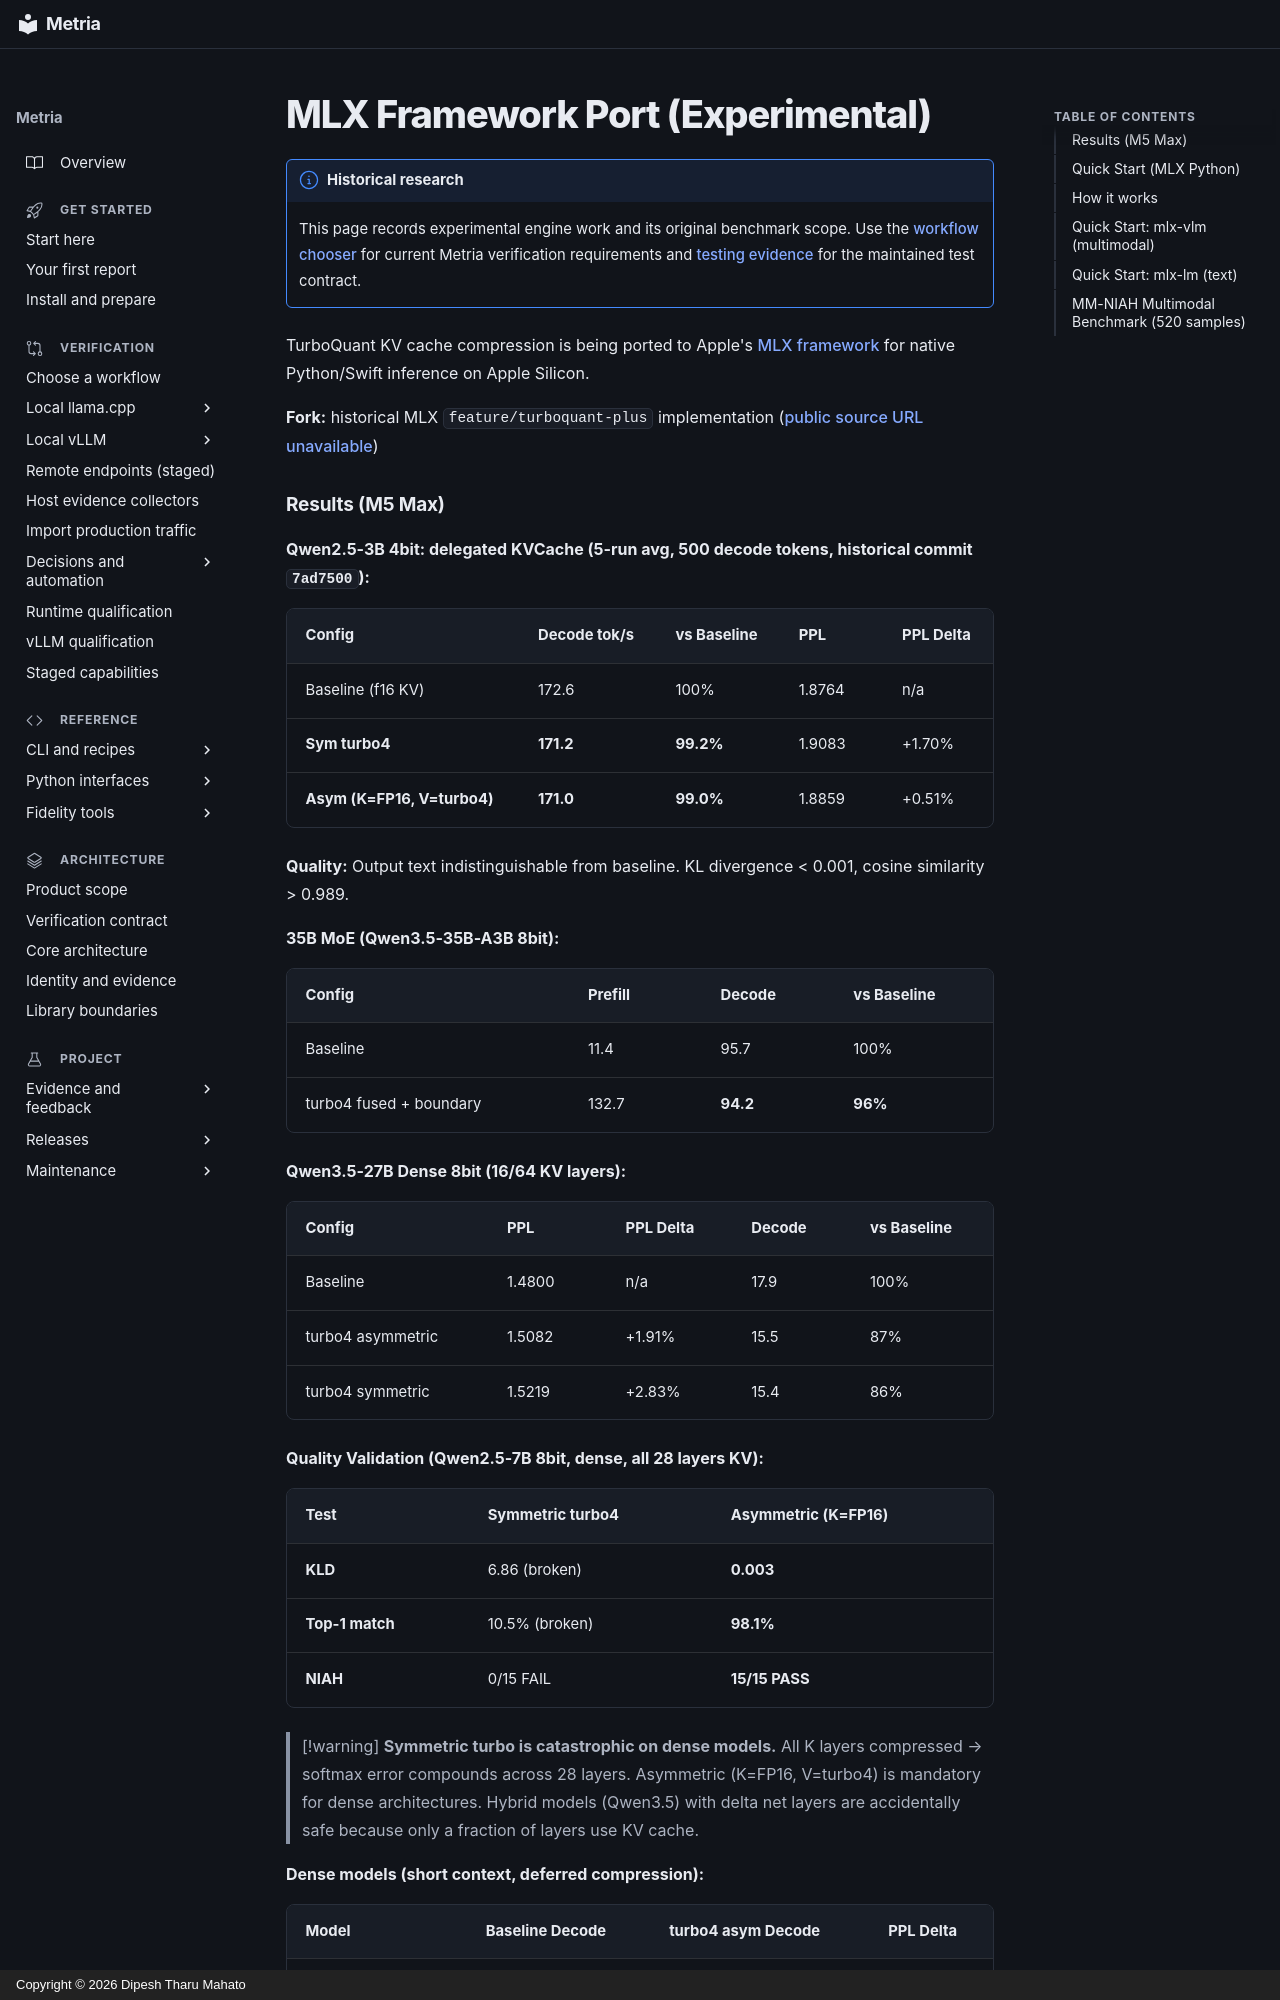

repository: dipeshbabu/metria · page: guides/mlx-port/index.html · generator: mkdocs · copyright: Copyright © 2026 Dipesh Tharu Mahato

# MLX Framework Port (Experimental)

!!! note "Historical research"
    This page records experimental engine work and its original benchmark scope.
    Use the [workflow chooser](verification-overview.md) for current Metria verification
    requirements and [testing evidence](testing-evidence.md) for the maintained test contract.

TurboQuant KV cache compression is being ported to Apple's [MLX framework](https://github.com/ml-explore/mlx) for native Python/Swift inference on Apple Silicon.

**Fork:** historical MLX `feature/turboquant-plus` implementation
([public source URL unavailable](../reference/historical-forks.md#mlx-experimental-fork))
